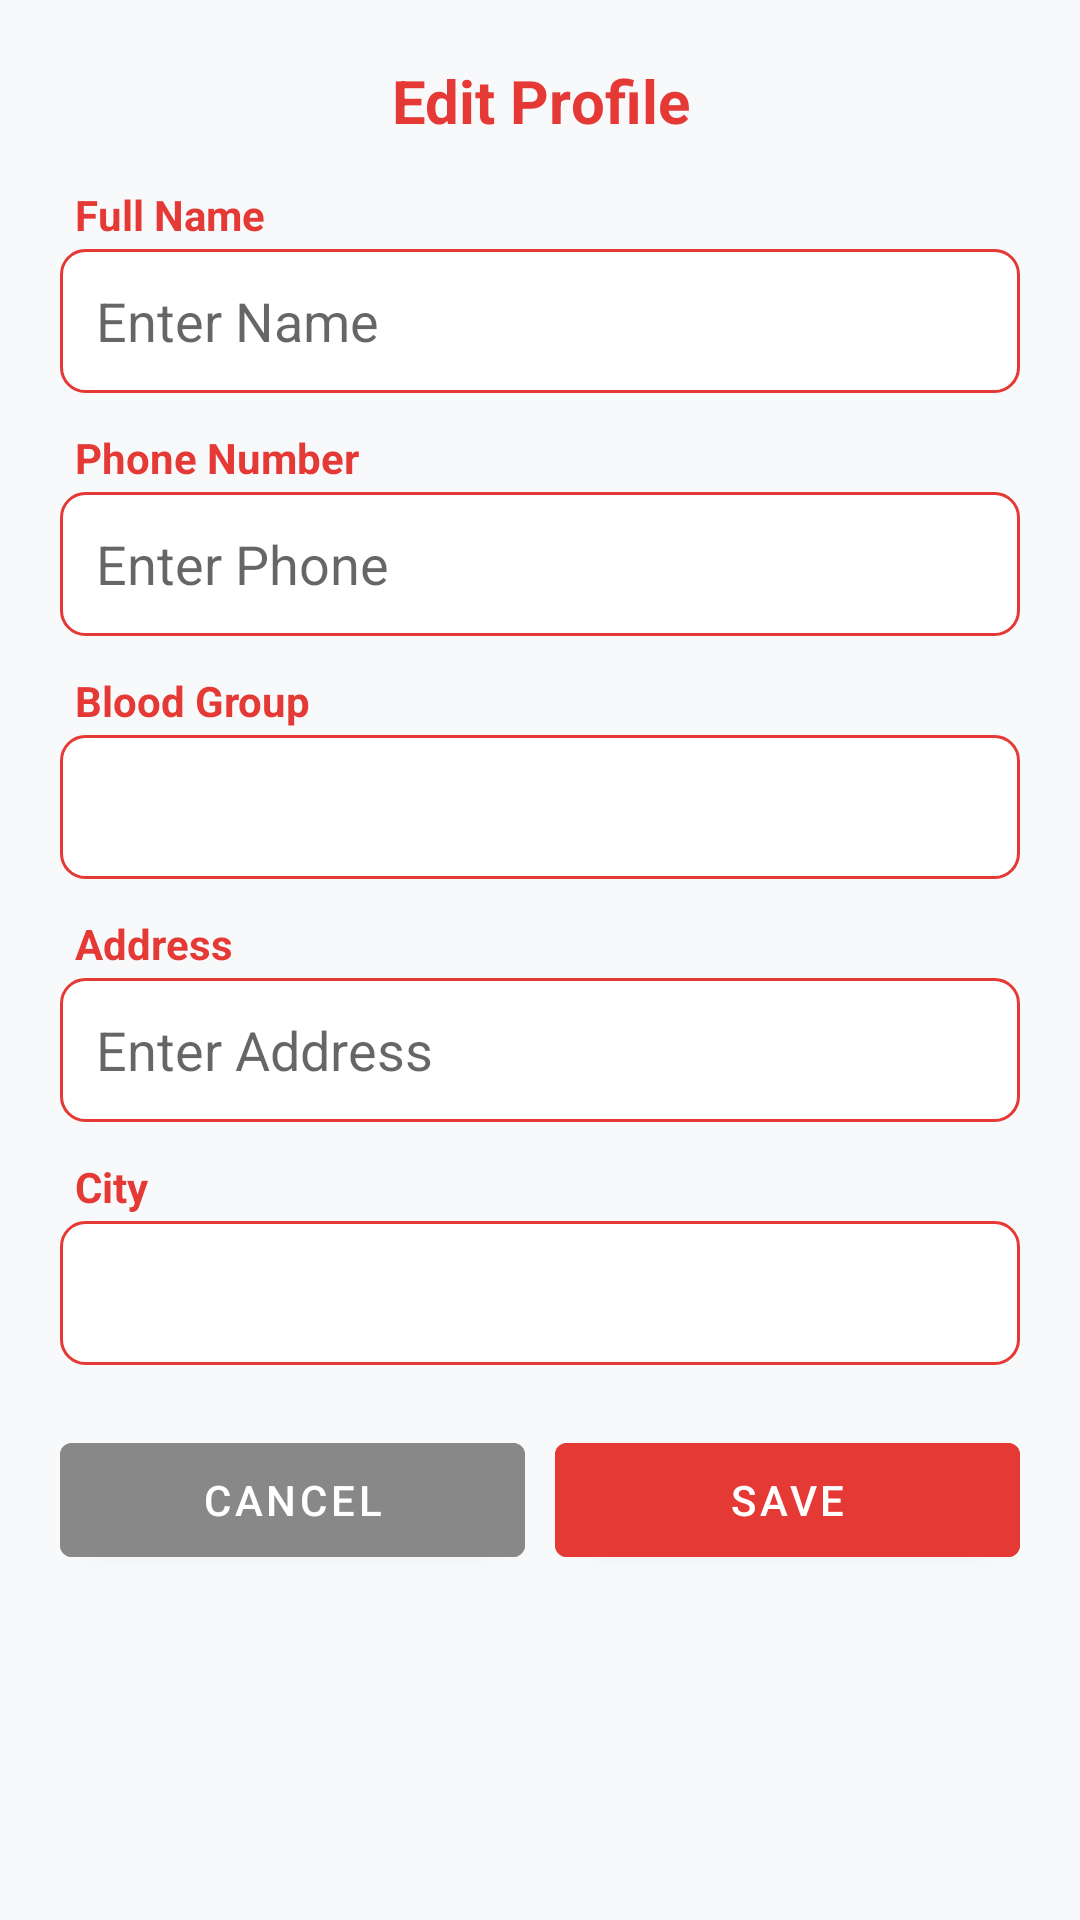

Write the Android layout XML for this screen, with the resource values it uses.
<!-- AndroidManifest.xml: application theme Theme.RaktSaathi -->
<!-- res/layout/dialog_edit_profile.xml -->
<?xml version="1.0" encoding="utf-8"?>
<LinearLayout xmlns:android="http://schemas.android.com/apk/res/android"
    android:layout_width="match_parent"
    android:layout_height="wrap_content"
    android:orientation="vertical"
    android:padding="20dp"
    android:background="@drawable/bg_card_white">

    <TextView
        android:layout_width="match_parent"
        android:layout_height="wrap_content"
        android:text="Edit Profile"
        android:textSize="20sp"
        android:textStyle="bold"
        android:textColor="@color/rs_buttons_colour"
        android:gravity="center"
        android:layout_marginBottom="15dp"/>

    
    <TextView
        android:layout_width="wrap_content"
        android:layout_height="wrap_content"
        android:text="Full Name"
        android:textColor="@color/rs_buttons_colour"
        android:textStyle="bold"
        android:layout_marginStart="5dp"
        android:layout_marginBottom="2dp"/>
    <EditText
        android:id="@+id/et_name"
        android:layout_width="match_parent"
        android:layout_height="48dp"
        android:hint="Enter Name"
        android:background="@drawable/edittext_line"
        android:padding="12dp"
        android:layout_marginBottom="12dp"/>

    
    <TextView
        android:layout_width="wrap_content"
        android:layout_height="wrap_content"
        android:text="Phone Number"
        android:textColor="@color/rs_buttons_colour"
        android:textStyle="bold"
        android:layout_marginStart="5dp"
        android:layout_marginBottom="2dp"/>
    <EditText
        android:id="@+id/et_phone"
        android:layout_width="match_parent"
        android:layout_height="48dp"
        android:hint="Enter Phone"
        android:inputType="phone"
        android:background="@drawable/edittext_line"
        android:padding="12dp"
        android:layout_marginBottom="12dp"/>

    
    <TextView
        android:layout_width="wrap_content"
        android:layout_height="wrap_content"
        android:text="Blood Group"
        android:textColor="@color/rs_buttons_colour"
        android:textStyle="bold"
        android:layout_marginStart="5dp"
        android:layout_marginBottom="2dp"/>
    <Spinner
        android:id="@+id/sp_blood"
        android:layout_width="match_parent"
        android:layout_height="48dp"
        android:background="@drawable/edittext_line"
        android:padding="10dp"
        android:layout_marginBottom="12dp"/>

    
    <TextView
        android:layout_width="wrap_content"
        android:layout_height="wrap_content"
        android:text="Address"
        android:textColor="@color/rs_buttons_colour"
        android:textStyle="bold"
        android:layout_marginStart="5dp"
        android:layout_marginBottom="2dp"/>
    <EditText
        android:id="@+id/et_address"
        android:layout_width="match_parent"
        android:layout_height="48dp"
        android:hint="Enter Address"
        android:background="@drawable/edittext_line"
        android:padding="12dp"
        android:layout_marginBottom="12dp"/>

    
    <TextView
        android:layout_width="wrap_content"
        android:layout_height="wrap_content"
        android:text="City"
        android:textColor="@color/rs_buttons_colour"
        android:textStyle="bold"
        android:layout_marginStart="5dp"
        android:layout_marginBottom="2dp"/>
    <Spinner
        android:id="@+id/sp_city"
        android:layout_width="match_parent"
        android:layout_height="48dp"
        android:background="@drawable/edittext_line"
        android:layout_marginBottom="20dp"/>

    <LinearLayout
        android:layout_width="match_parent"
        android:layout_height="wrap_content"
        android:orientation="horizontal"
        android:weightSum="2">

        <Button
            android:id="@+id/btn_cancel"
            android:layout_width="0dp"
            android:layout_height="50dp"
            android:layout_weight="1"
            android:text="Cancel"
            android:backgroundTint="#888"
            android:textColor="#FFF"
            android:layout_marginEnd="5dp"/>

        <Button
            android:id="@+id/btn_save"
            android:layout_width="0dp"
            android:layout_height="50dp"
            android:layout_weight="1"
            android:text="Save"
            android:backgroundTint="@color/rs_buttons_colour"
            android:textColor="#FFF"
            android:layout_marginStart="5dp"/>

    </LinearLayout>

</LinearLayout>
<!-- resources referenced by this layout -->
<resources>
  <color name="rs_buttons_colour">#E53935</color>
  <!-- drawable edittext_line (drawable) -->
  <shape xmlns:android="http://schemas.android.com/apk/res/android">
      <solid android:color="@color/cardColor"/>
      <stroke android:width="1dp" android:color="@color/rs_buttons_colour"/>
      <corners android:radius="8dp"/>
  </shape>
  <style name="Theme.RaktSaathi" parent="Base.Theme.RaktSaathi" />
  <color name="cardColor">#FFFFFF</color>
  <style name="Base.Theme.RaktSaathi" parent="Theme.MaterialComponents.DayNight.NoActionBar">
          <item name="colorPrimary">@color/accentColor</item>
          <item name="android:statusBarColor">#7F0000</item>
          <item name="android:windowLayoutInDisplayCutoutMode">never</item>
  
          <item name="android:colorBackground">@color/bgColor</item>
          <item name="colorSurface">@color/cardColor</item>
          <item name="android:textColorPrimary">@color/textPrimary</item>
          <item name="android:textColorSecondary">@color/textSecondary</item>
      </style>
  <color name="accentColor">#E53935</color>
  <color name="bgColor">#F8F9FA</color>
  <color name="textPrimary">#212121</color>
  <color name="textSecondary">#757575</color>
</resources>
